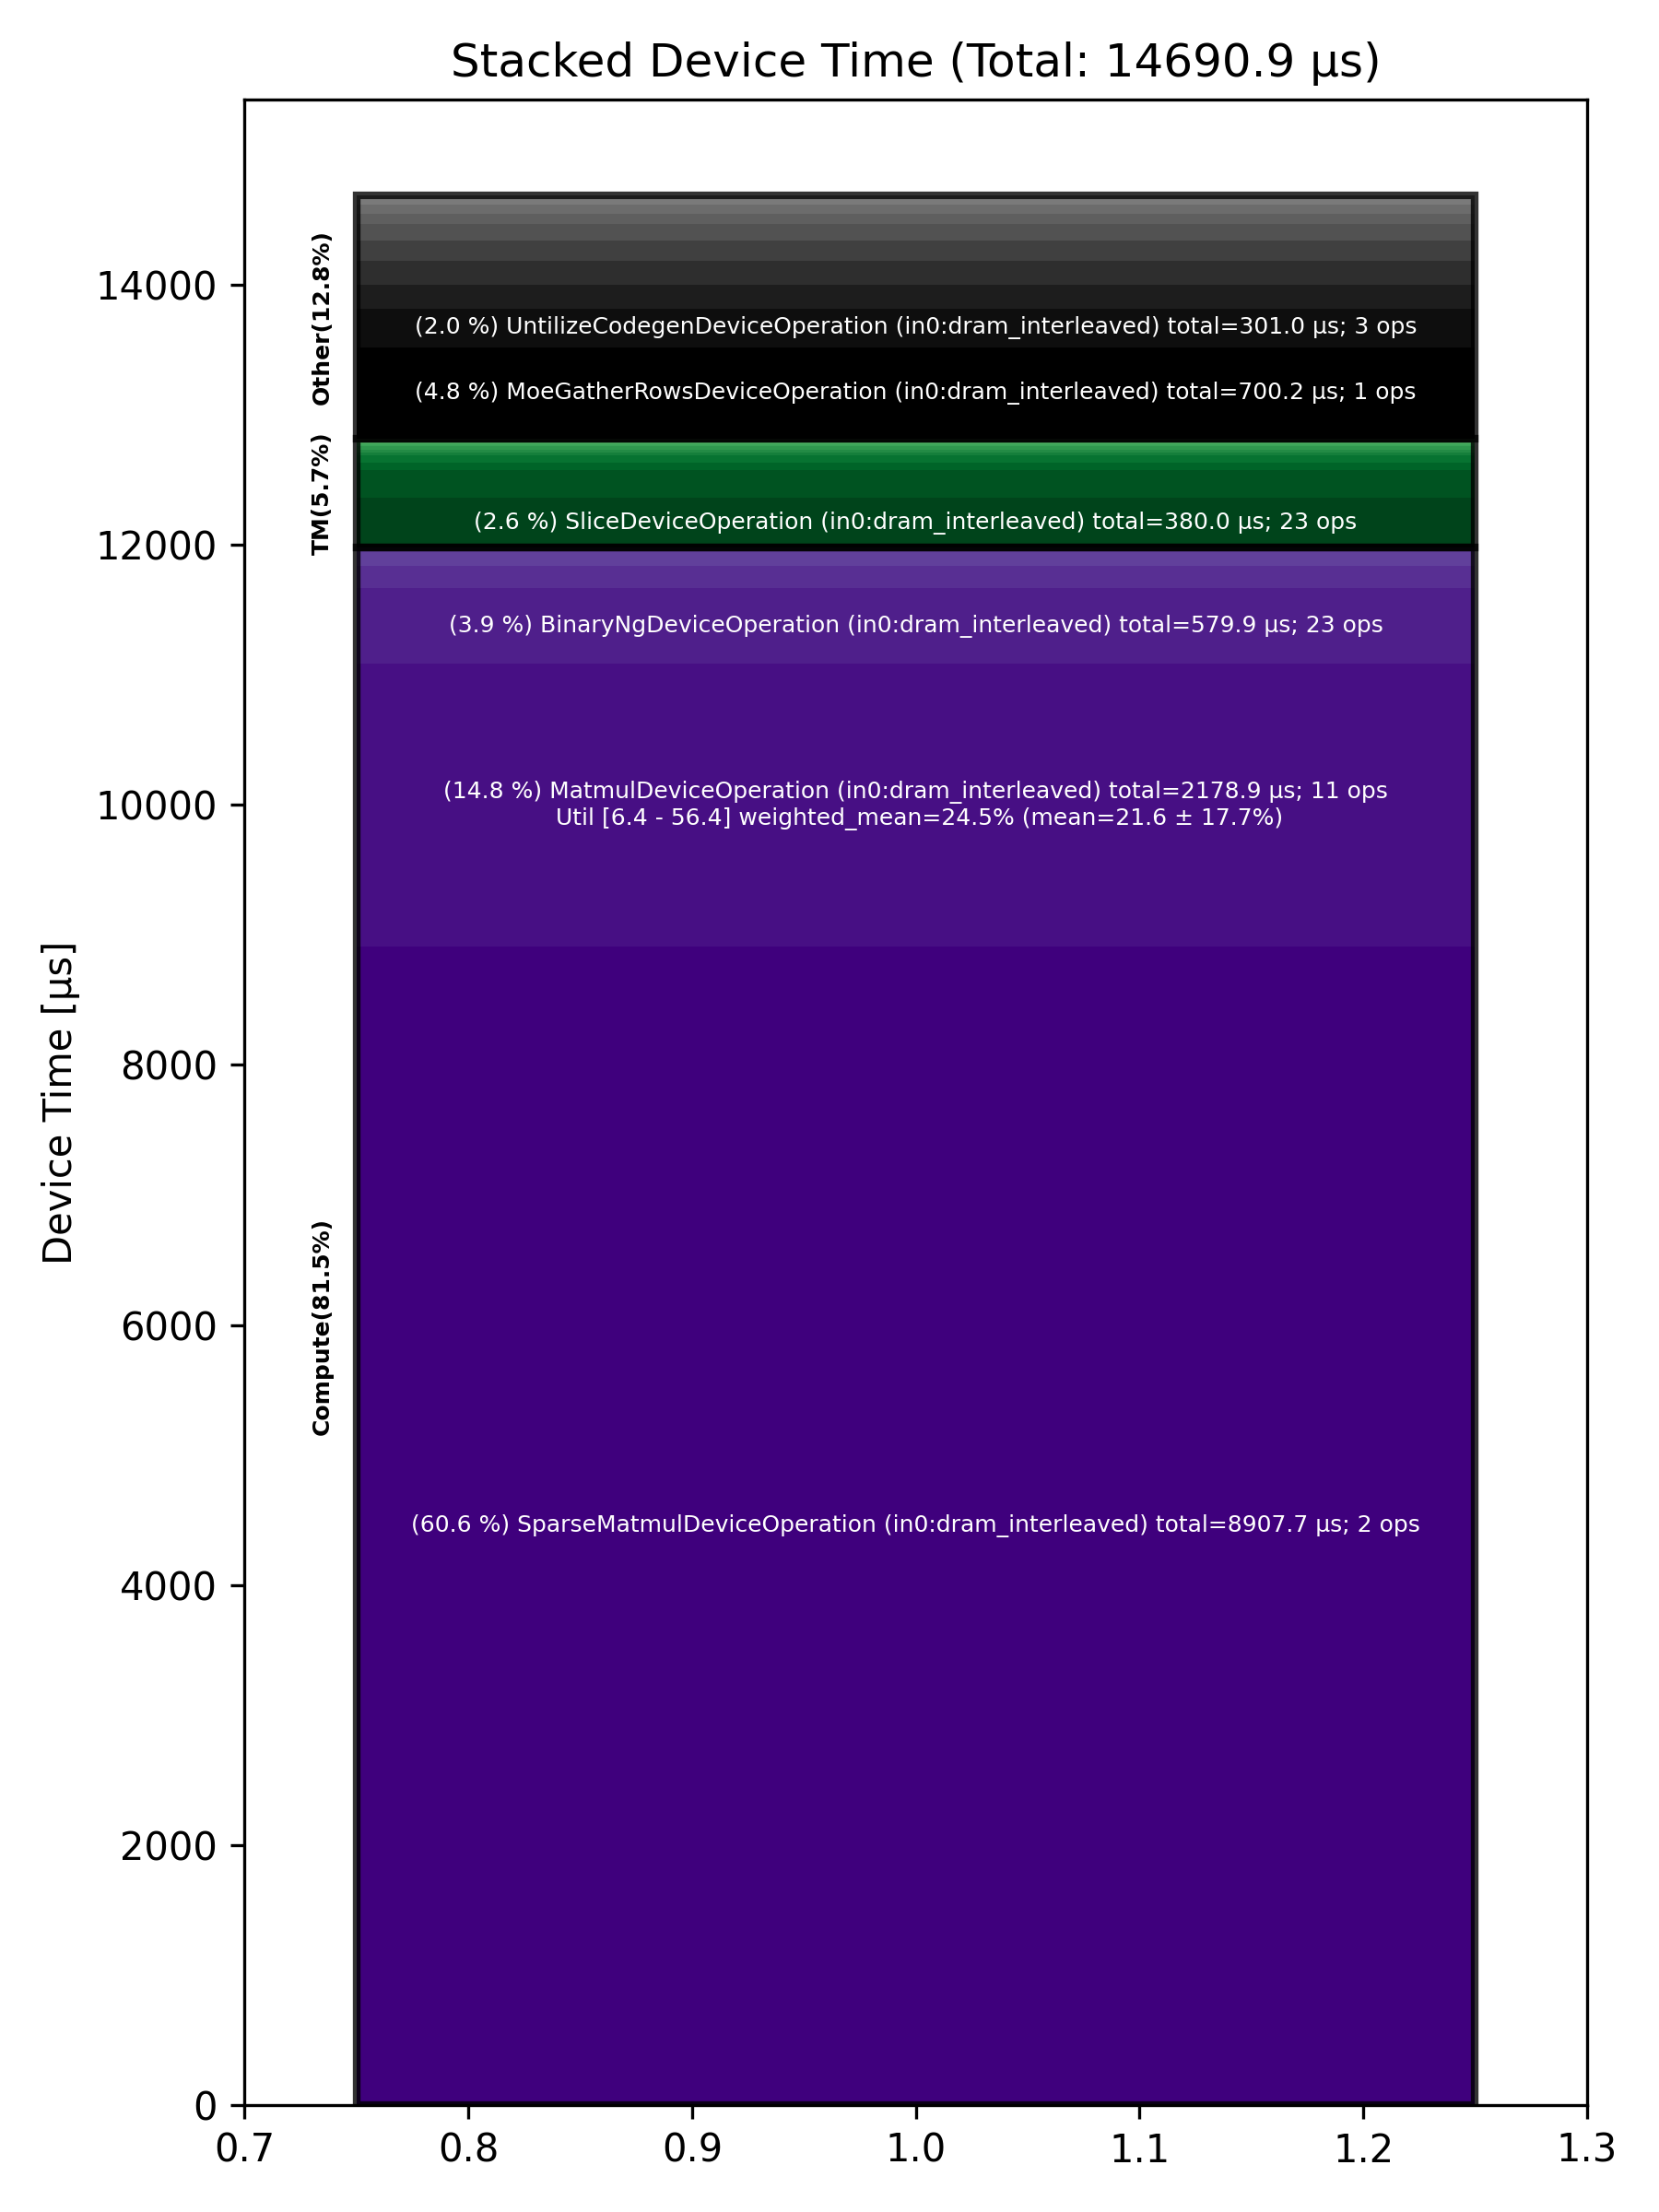

Values plotted in this chart, from the file beside it:
Total % [%], Op Code, Device Time Sum [μs], Op Count, Op Category, Min FLOPs [%], Max FLOPs [%], Mean FLOPs [%], Std FLOPs [%], Weighted Mean FLOPs [%]
60.63, SparseMatmulDeviceOperation (in0:dram_in…, 8908, 2, Compute, , , , , 
14.83, MatmulDeviceOperation (in0:dram_interlea…, 2179, 11, Compute, 6.39, 56.41, 21.64, 17.68, 24.53
4.77, MoeGatherRowsDeviceOperation (in0:dram_i…, 700.2, 1, Other, , , , , 
3.95, BinaryNgDeviceOperation (in0:dram_interl…, 579.9, 23, Compute, , , , , 
2.59, SliceDeviceOperation (in0:dram_interleav…, 380, 23, TM, , , , , 
2.05, UntilizeCodegenDeviceOperation (in0:dram…, 301, 3, Other, , , , , 
1.45, NlpCreateHeadsDeviceOperation (in0:dram_…, 213.7, 1, TM, , , , , 
1.25, MhcPostDeviceOperation (in0:dram_interle…, 184.1, 2, Other, , , , , 
1.22, MhcSplitSinkhornDeviceOperation (in0:dra…, 179.9, 2, Other, , , , , 
1.18, LayerNormDeviceOperation (in0:dram_inter…, 172.8, 5, Compute, , , , , 
1.05, MhcMixDeviceOperation (in0:dram_interlea…, 154.7, 2, Other, , , , , 
0.88, MoeSortedDispatchDeviceOperation (in0:dr…, 128.9, 1, Other, , , , , 
0.74, SDPAOperation (in0:dram_interleaved), 109, 1, Compute, , , , , 
0.57, MhcPreDeviceOperation (in0:dram_interlea…, 83.32, 2, Other, , , , , 
0.47, MoeGatherAddRowsDeviceOperation (in0:dra…, 69.14, 1, Other, , , , , 
0.39, NLPConcatHeadsDeviceOperation (in0:dram_…, 57.84, 1, TM, , , , , 
0.37, TypecastDeviceOperation (in0:dram_interl…, 55.00, 10, TM, , , , , 
0.24, TopKDeviceOperation (in0:dram_interleave…, 34.60, 1, Other, , , , , 
0.23, GatherDeviceOperation (in0:dram_interlea…, 33.25, 1, Other, , , , , 
0.17, ConcatDeviceOperation (in0:dram_interlea…, 24.34, 2, TM, , , , , 
0.16, TilizeWithValPaddingDeviceOperation (in0…, 23.64, 2, TM, , , , , 
0.15, TransposeDeviceOperation (in0:dram_inter…, 22.62, 4, TM, , , , , 
0.13, ReduceDeviceOperation (in0:dram_interlea…, 19.68, 5, Compute, , , , , 
0.12, ReshapeViewDeviceOperation (in0:dram_int…, 18.34, 3, TM, , , , , 
0.10, FillPadDeviceOperation (in0:dram_interle…, 14.73, 2, TM, , , , , 
0.08, UnaryDeviceOperation (in0:dram_interleav…, 12.19, 4, Compute, , , , , 
0.07, UntilizeWithUnpaddingDeviceOperation (in…, 9.99, 1, TM, , , , , 
0.06, UntilizeDeviceOperation (in0:dram_interl…, 9.52, 2, TM, , , , , 
0.05, TilizeDeviceOperation (in0:dram_interlea…, 7.74, 2, TM, , , , , 
0.02, ScatterRowsDeviceOperation (in0:dram_int…, 3.33, 1, Other, , , , , 
0.01, PagedFillCacheDeviceOperation (in0:dram_…, 0.95, 1, Other, , , , , 
